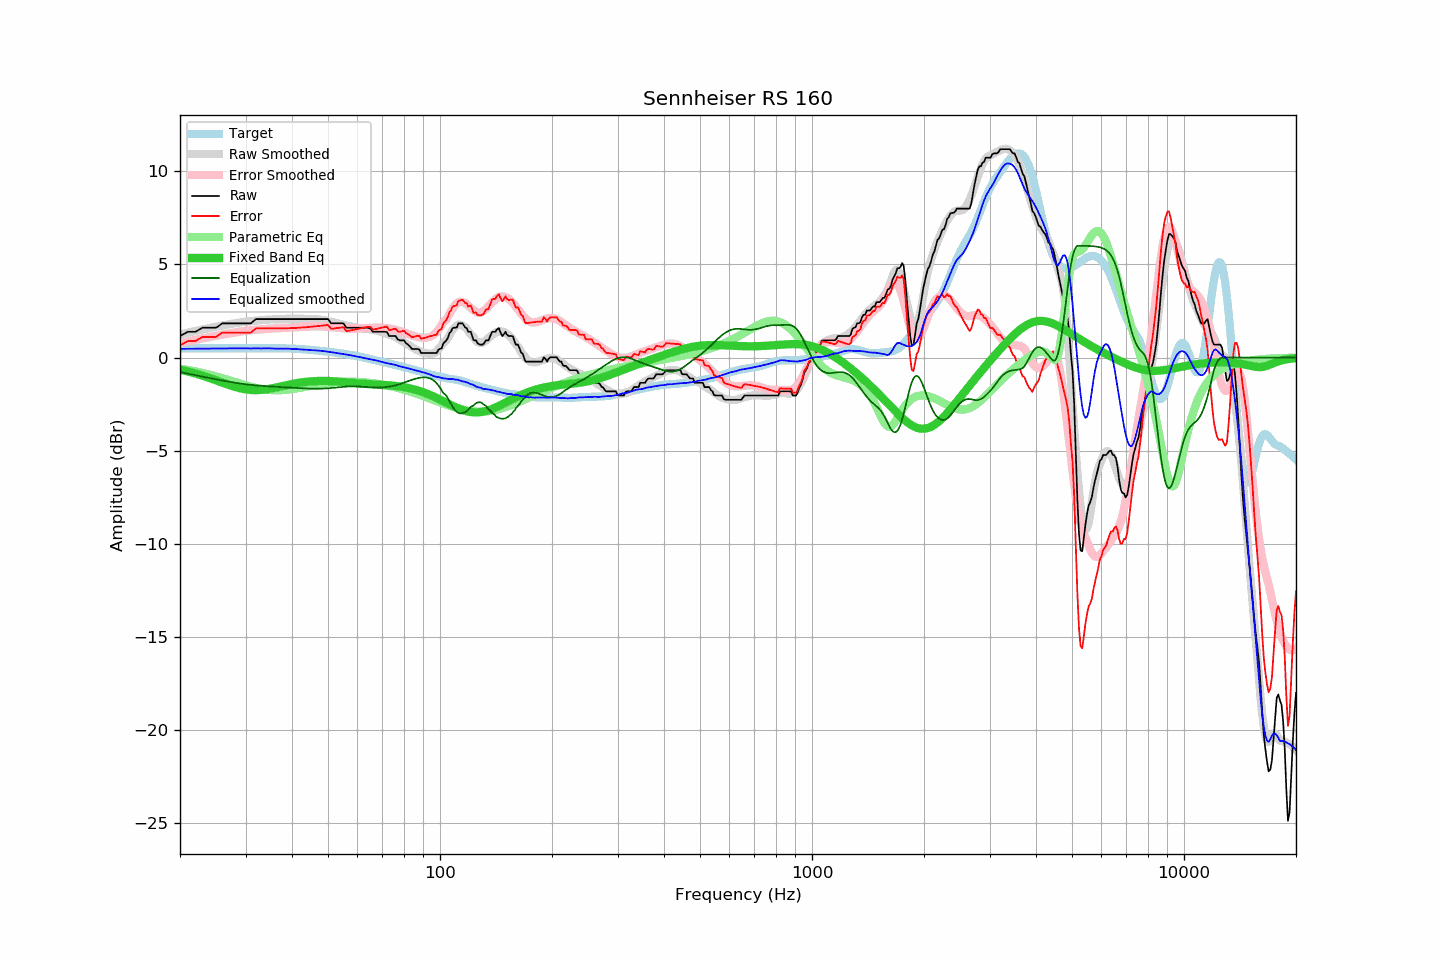

Values plotted in this chart, from the file beside it:
frequency, raw, error, smoothed, error_smoothed, equalization, parametric_eq, equalized_raw, equalized_smoothed, target
20, 1.15, 0.65, 1.24, 0.78, -0.78, -0.65, 0.38, 0.47, 0.50
21, 1.38, 0.89, 1.34, 0.87, -0.87, -0.75, 0.52, 0.47, 0.50
22, 1.38, 0.89, 1.43, 0.95, -0.95, -0.86, 0.44, 0.48, 0.50
23, 1.60, 1.11, 1.51, 1.03, -1.03, -0.97, 0.58, 0.48, 0.50
24, 1.60, 1.11, 1.58, 1.10, -1.10, -1.10, 0.50, 0.48, 0.50
25, 1.60, 1.11, 1.66, 1.17, -1.17, -1.22, 0.43, 0.49, 0.50
26, 1.83, 1.34, 1.72, 1.23, -1.23, -1.35, 0.60, 0.49, 0.50
27, 1.83, 1.34, 1.78, 1.29, -1.29, -1.46, 0.54, 0.49, 0.50
28, 1.83, 1.34, 1.84, 1.34, -1.34, -1.56, 0.49, 0.49, 0.50
29, 1.83, 1.34, 1.88, 1.39, -1.39, -1.65, 0.44, 0.49, 0.50
30, 1.83, 1.34, 1.93, 1.43, -1.43, -1.71, 0.40, 0.49, 0.50
31, 1.83, 1.34, 1.95, 1.47, -1.47, -1.74, 0.37, 0.49, 0.50
32, 2.06, 1.56, 1.99, 1.49, -1.49, -1.75, 0.57, 0.49, 0.50
33, 2.06, 1.56, 2.00, 1.51, -1.51, -1.74, 0.55, 0.49, 0.50
34, 2.06, 1.56, 2.03, 1.53, -1.53, -1.71, 0.53, 0.49, 0.50
35, 2.06, 1.56, 2.04, 1.55, -1.55, -1.67, 0.51, 0.49, 0.50
36, 2.06, 1.56, 2.05, 1.57, -1.57, -1.62, 0.50, 0.48, 0.50
37, 2.06, 1.56, 2.06, 1.58, -1.58, -1.57, 0.48, 0.48, 0.50
38, 2.06, 1.57, 2.08, 1.59, -1.59, -1.52, 0.47, 0.48, 0.50
39, 2.06, 1.57, 2.08, 1.61, -1.61, -1.47, 0.46, 0.48, 0.49
40, 2.06, 1.58, 2.08, 1.62, -1.62, -1.42, 0.45, 0.46, 0.48
41, 2.06, 1.59, 2.09, 1.63, -1.63, -1.38, 0.43, 0.46, 0.47
42, 2.06, 1.60, 2.08, 1.64, -1.64, -1.35, 0.42, 0.44, 0.46
43, 2.06, 1.62, 2.08, 1.65, -1.65, -1.32, 0.41, 0.43, 0.44
44, 2.06, 1.64, 2.08, 1.66, -1.66, -1.29, 0.40, 0.42, 0.43
45, 2.06, 1.65, 2.06, 1.67, -1.67, -1.28, 0.40, 0.40, 0.41
46, 2.06, 1.67, 2.06, 1.67, -1.67, -1.26, 0.39, 0.39, 0.39
47, 2.06, 1.69, 2.05, 1.67, -1.67, -1.26, 0.39, 0.38, 0.37
48, 2.06, 1.71, 2.03, 1.67, -1.67, -1.25, 0.40, 0.36, 0.35
49, 2.06, 1.73, 2.00, 1.66, -1.66, -1.25, 0.40, 0.34, 0.33
50, 2.06, 1.75, 1.96, 1.65, -1.65, -1.26, 0.42, 0.31, 0.31
51, 1.83, 1.54, 1.92, 1.63, -1.63, -1.26, 0.20, 0.29, 0.29
52, 1.83, 1.56, 1.88, 1.61, -1.61, -1.27, 0.22, 0.26, 0.27
53, 1.83, 1.58, 1.83, 1.60, -1.60, -1.28, 0.24, 0.24, 0.25
54, 1.83, 1.61, 1.79, 1.58, -1.58, -1.30, 0.25, 0.21, 0.23
55, 1.83, 1.63, 1.75, 1.57, -1.57, -1.31, 0.26, 0.18, 0.21
56, 1.60, 1.42, 1.72, 1.56, -1.56, -1.33, 0.05, 0.16, 0.18
57, 1.60, 1.45, 1.69, 1.55, -1.55, -1.34, 0.05, 0.14, 0.16
58, 1.60, 1.47, 1.66, 1.55, -1.55, -1.35, 0.06, 0.11, 0.13
59, 1.60, 1.50, 1.63, 1.55, -1.55, -1.37, 0.05, 0.08, 0.10
60, 1.60, 1.53, 1.60, 1.55, -1.55, -1.38, 0.05, 0.05, 0.07
61, 1.60, 1.56, 1.59, 1.56, -1.56, -1.39, 0.04, 0.03, 0.04
62, 1.60, 1.59, 1.56, 1.57, -1.57, -1.40, 0.04, -0.01, 0.01
63, 1.60, 1.62, 1.54, 1.58, -1.58, -1.41, 0.03, -0.04, -0.02
64, 1.60, 1.65, 1.52, 1.59, -1.59, -1.42, 0.02, -0.06, -0.05
65, 1.55, 1.64, 1.51, 1.60, -1.60, -1.43, -0.04, -0.09, -0.08
66, 1.38, 1.50, 1.49, 1.60, -1.60, -1.44, -0.22, -0.11, -0.11
67, 1.38, 1.53, 1.46, 1.61, -1.61, -1.45, -0.22, -0.14, -0.14
68, 1.38, 1.56, 1.43, 1.61, -1.61, -1.45, -0.22, -0.17, -0.17
69, 1.38, 1.58, 1.40, 1.60, -1.60, -1.46, -0.22, -0.21, -0.20
70, 1.38, 1.61, 1.35, 1.60, -1.60, -1.47, -0.21, -0.24, -0.23
71, 1.38, 1.64, 1.31, 1.59, -1.59, -1.47, -0.20, -0.27, -0.26
72, 1.37, 1.66, 1.27, 1.57, -1.57, -1.48, -0.20, -0.30, -0.29
73, 1.15, 1.47, 1.23, 1.56, -1.56, -1.49, -0.41, -0.33, -0.31
74, 1.15, 1.50, 1.19, 1.54, -1.54, -1.50, -0.39, -0.35, -0.34
75, 1.15, 1.53, 1.15, 1.52, -1.52, -1.51, -0.36, -0.37, -0.37
76, 1.15, 1.55, 1.09, 1.49, -1.49, -1.52, -0.34, -0.40, -0.40
77, 0.97, 1.40, 1.03, 1.46, -1.46, -1.54, -0.48, -0.43, -0.43
78, 0.92, 1.38, 0.95, 1.42, -1.42, -1.55, -0.50, -0.47, -0.46
79, 0.92, 1.41, 0.89, 1.39, -1.39, -1.57, -0.46, -0.49, -0.49
... 553 more rows
